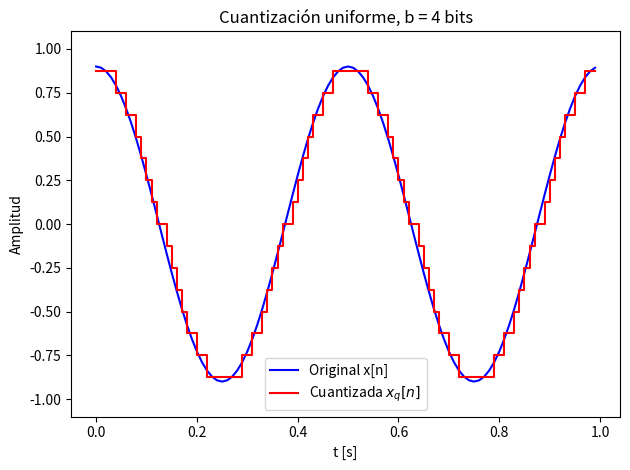
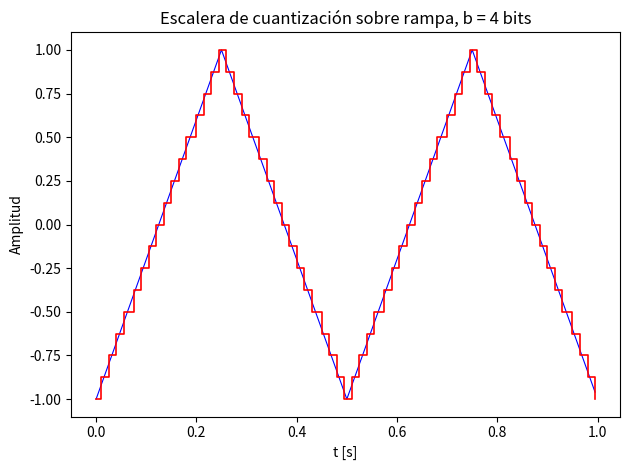

Reproduce these figures in Python, in order.
#!/usr/bin/env python3
"""03_cuantizacion.py

Tema 1 - Cuantización uniforme (conversión analógico-digital).
Ejecutar:  python3 03_cuantizacion.py

Uso de SciPy: scipy.signal.sawtooth() para una rampa y ver la escalera.
"""

import matplotlib.pyplot as plt
import numpy as np
from scipy.signal import sawtooth

Vmax, Vmin = 1.0, -1.0
b = 4                                        # bits por muestra
Delta = (Vmax - Vmin) / (2**b)
print(f"b = {b} bits -> 2^b = {2**b} niveles, Delta = {Delta:.4f}")

fs, f0 = 100, 2
t = np.arange(fs) / fs
x = 0.9 * np.cos(2 * np.pi * f0 * t)         # señal de entrada (0.9 de escala)

xq = Delta * np.round(x / Delta)             # cuantizador uniforme por redondeo

fig, ax = plt.subplots()
ax.plot(t, x, "b", label="Original x[n]")
ax.step(t, xq, "r", where="post", linewidth=1.5, label=r"Cuantizada $x_q[n]$")
ax.set_title(f"Cuantización uniforme, b = {b} bits")
ax.set_xlabel("t [s]")
ax.set_ylabel("Amplitud")
ax.legend()
ax.set_ylim(-1.1, 1.1)
plt.tight_layout()

# Ejercicio 1: repita la gráfica para b = 1, 3, 8 y 16. Con b = 1 solo hay
# 2 niveles (escalera gruesa); al crecer b la escalera se acerca a la señal.
# Calcule Delta en cada caso.
# Ejercicio 2 (propuesto): un ADC de 12 bits con Vmin = 0 V y Vmax = 5 V.
# Calcule Delta (mV) y el número de niveles. Verifique Delta = 5/4096 ~ 1.22 mV.

# Extra: escalera sobre una rampa (señal triangular), útil para apreciar los
# niveles de cuantización.
t2 = np.arange(200) / 200
ramp = sawtooth(2 * np.pi * 2 * t2, width=0.5)
fig2, ax2 = plt.subplots()
ax2.plot(t2, ramp, "b", lw=0.8)
ax2.step(t2, Delta * np.round(ramp / Delta), "r", where="post", lw=1.2)
ax2.set_title(f"Escalera de cuantización sobre rampa, b = {b} bits")
ax2.set_xlabel("t [s]")
ax2.set_ylabel("Amplitud")
plt.tight_layout()

plt.show()
